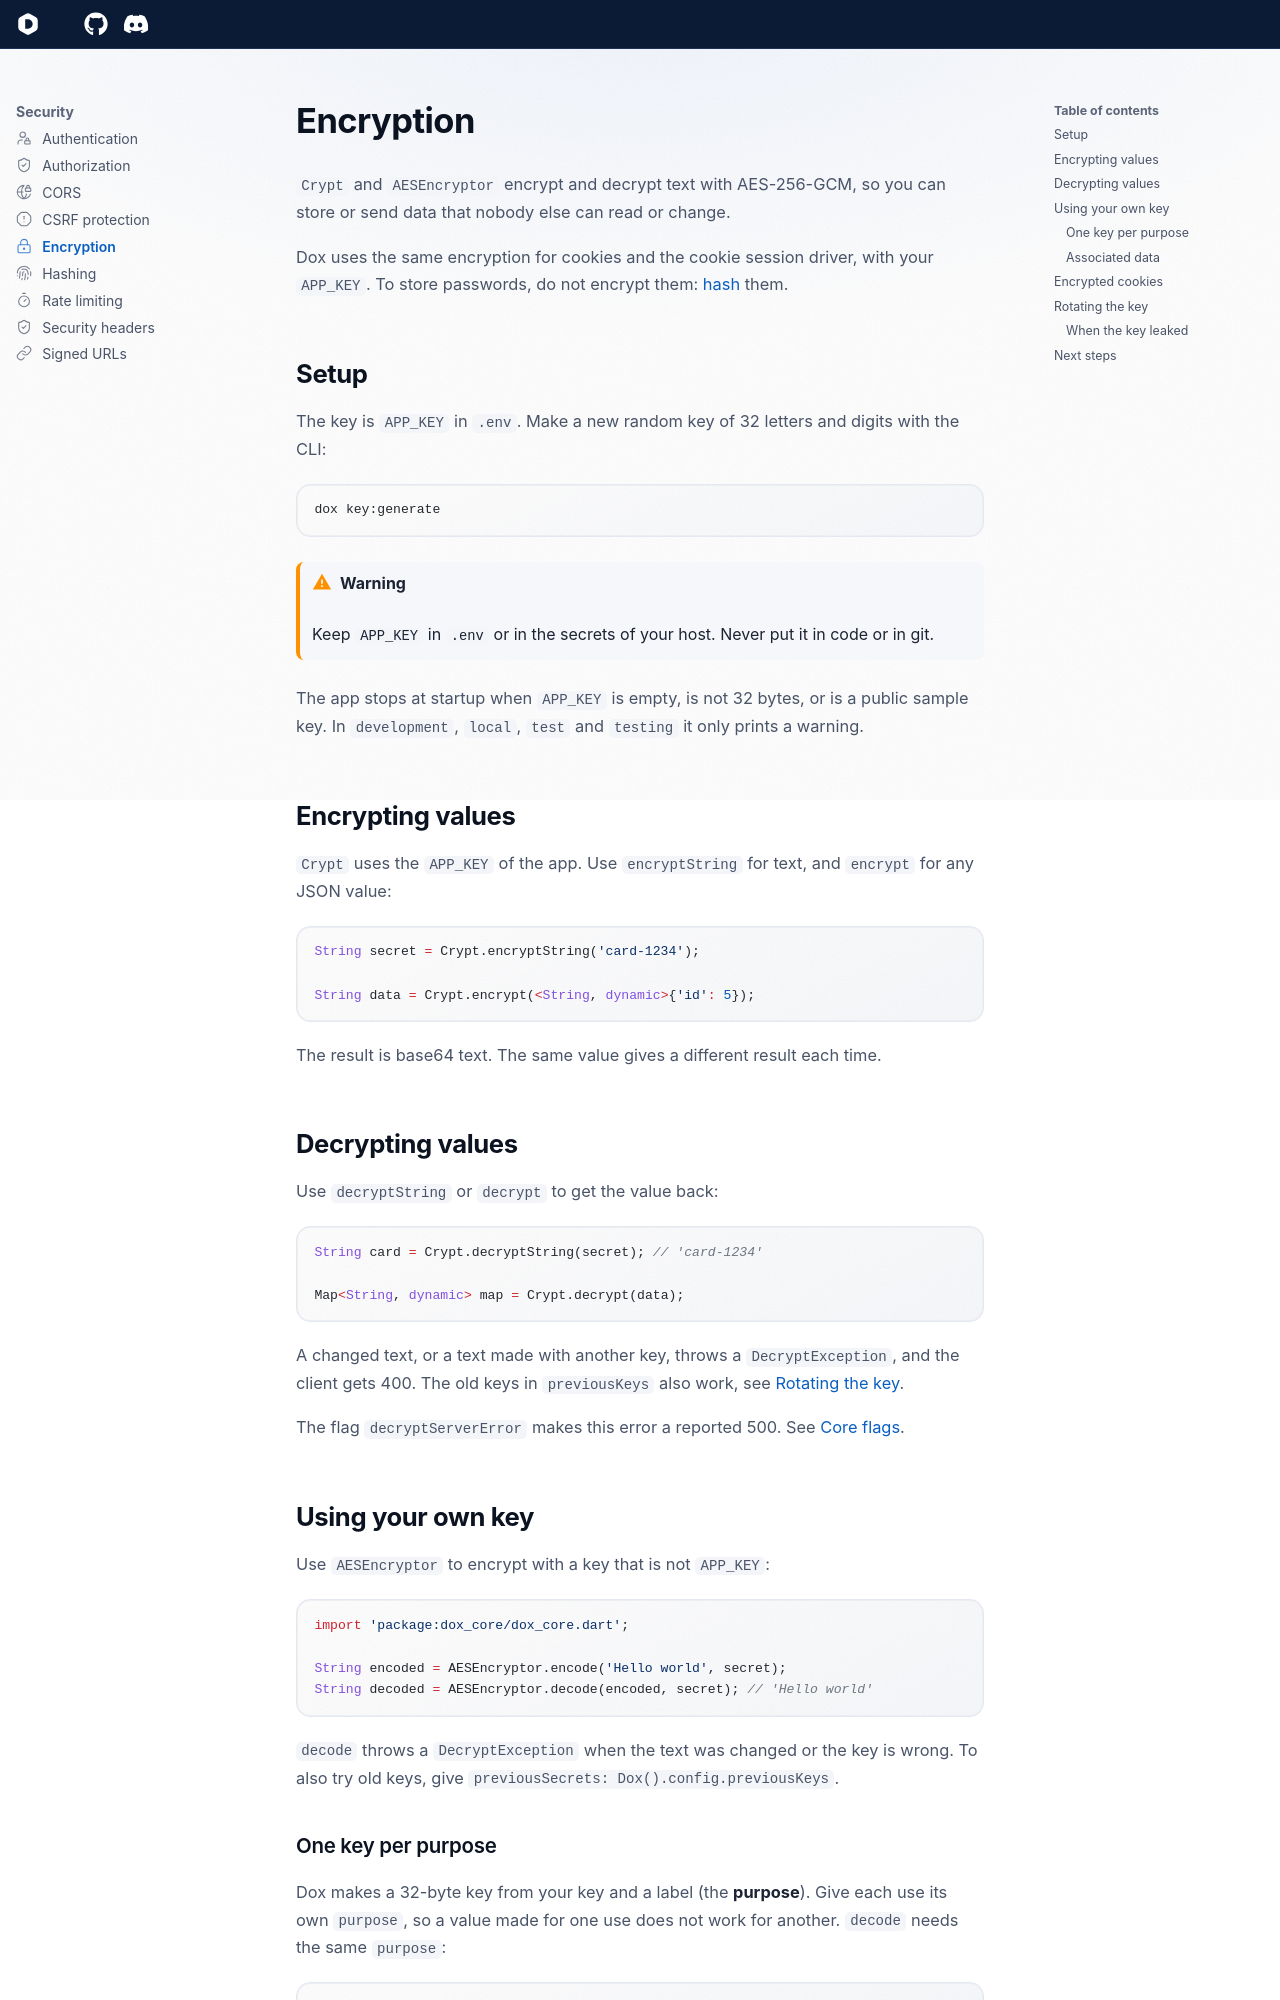

repository: dartondox/dox · page: latest/security/encryption/index.html · generator: mkdocs

---
icon: lucide/lock-keyhole
---

# Encryption

`Crypt` and `AESEncryptor` encrypt and decrypt text with AES-256-GCM, so you can store or send data that nobody else can read or change.

Dox uses the same encryption for cookies and the cookie session driver, with your `APP_KEY`. To store passwords, do not encrypt them: [hash](hashing.md) them.

## Setup

The key is `APP_KEY` in `.env`. Make a new random key of 32 letters and digits with the CLI:

```bash
dox key:generate
```

!!! warning
    Keep `APP_KEY` in `.env` or in the secrets of your host. Never put it in code or in git.

The app stops at startup when `APP_KEY` is empty, is not 32 bytes, or is a public sample key. In `development`, `local`, `test` and `testing` it only prints a warning.

## Encrypting values

`Crypt` uses the `APP_KEY` of the app. Use `encryptString` for text, and `encrypt` for any JSON value:

```dart
String secret = Crypt.encryptString('card-1234');

String data = Crypt.encrypt(<String, dynamic>{'id': 5});
```

The result is base64 text. The same value gives a different result each time.

## Decrypting values

Use `decryptString` or `decrypt` to get the value back:

```dart
String card = Crypt.decryptString(secret); // 'card-1234'

Map<String, dynamic> map = Crypt.decrypt(data);
```

A changed text, or a text made with another key, throws a `DecryptException`, and the client gets 400. The old keys in `previousKeys` also work, see [Rotating the key](#change-the-key-key-rotation).

The flag `decryptServerError` makes this error a reported 500. See [Core flags](../reference/app-config.md#core-flags).

## Using your own key

Use `AESEncryptor` to encrypt with a key that is not `APP_KEY`:

```dart
import 'package:dox_core/dox_core.dart';

String encoded = AESEncryptor.encode('Hello world', secret);
String decoded = AESEncryptor.decode(encoded, secret); // 'Hello world'
```

`decode` throws a `DecryptException` when the text was changed or the key is wrong. To also try old keys, give `previousSecrets: Dox().config.previousKeys`.
